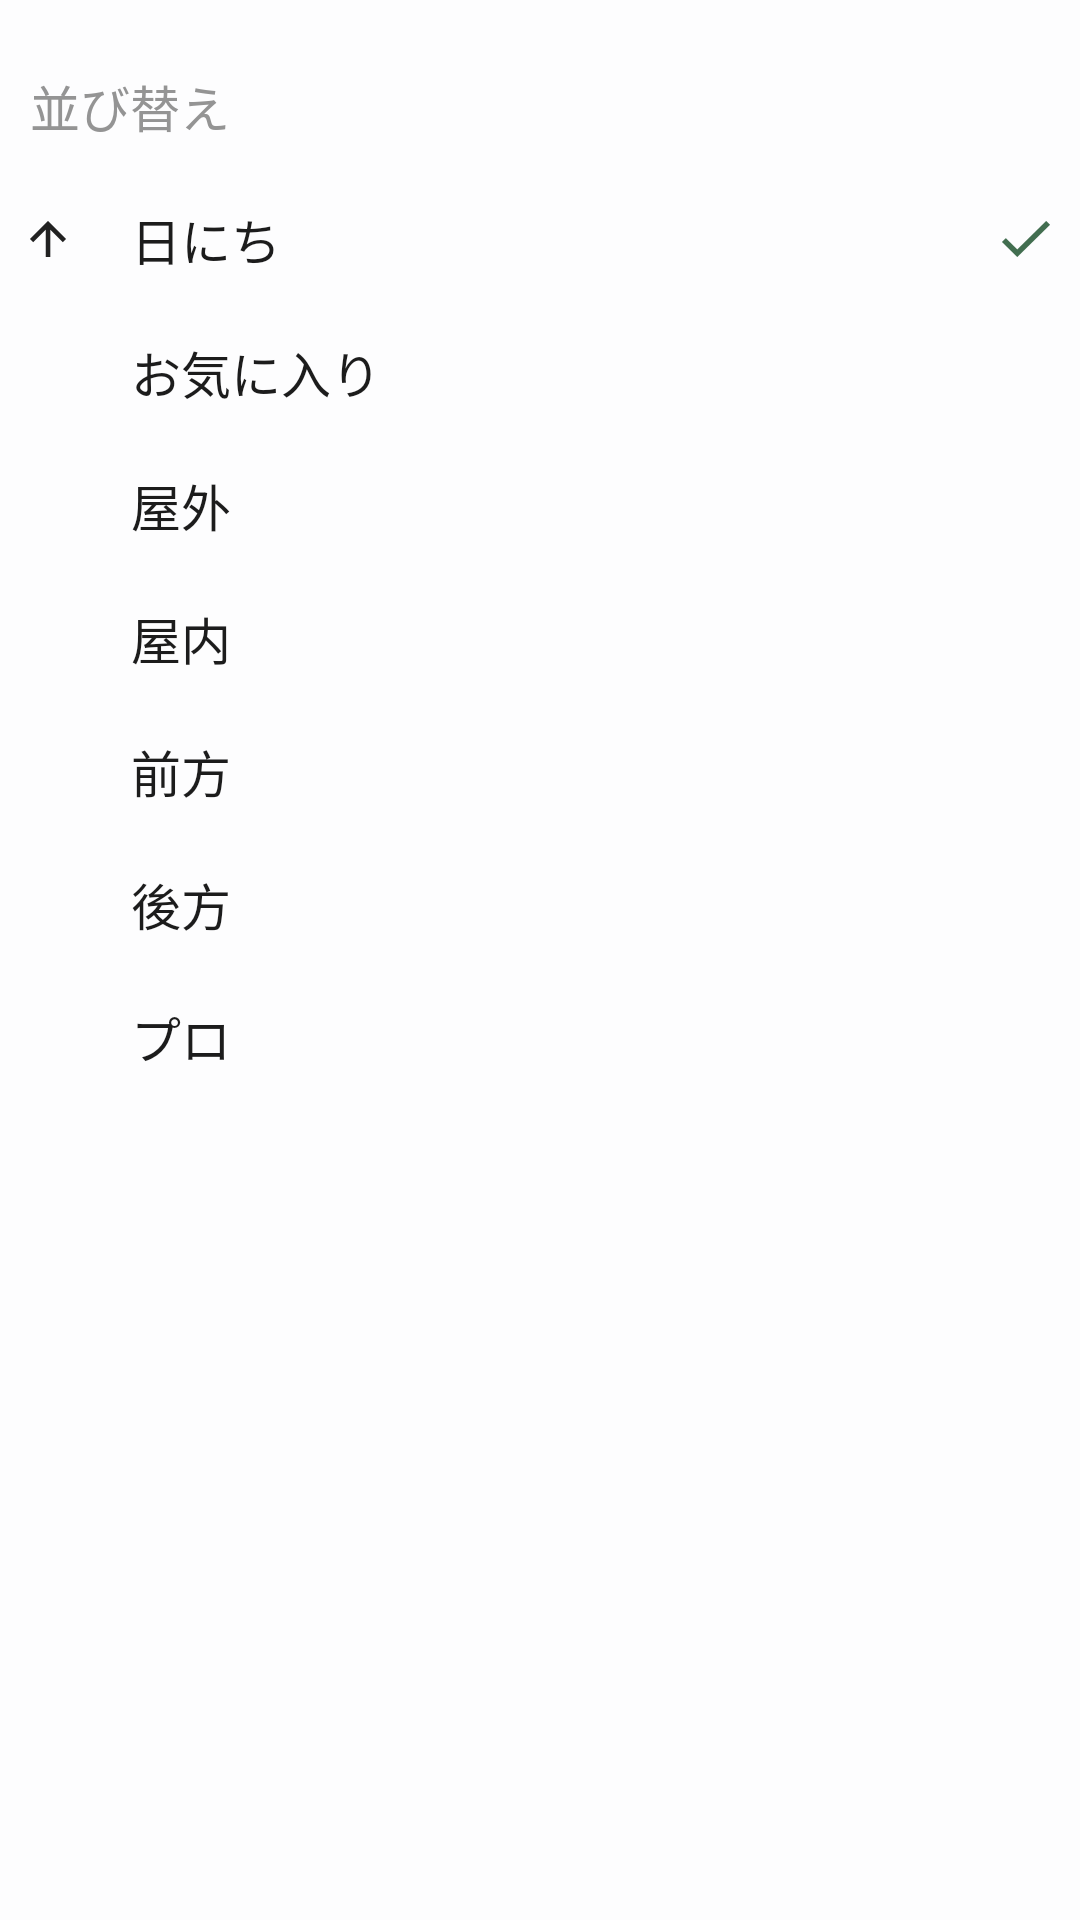

Produce the Android XML layout that renders to this screen, including the resource entries it uses.
<!-- AndroidManifest.xml: application theme AppBaseTheme -->
<!-- res/layout/dialog_category.xml -->
<?xml version="1.0" encoding="utf-8"?>
<RelativeLayout xmlns:android="http://schemas.android.com/apk/res/android"
    android:layout_width="match_parent"
    android:layout_height="match_parent"
    android:background="#FDFDFE"
    android:paddingLeft="30px"
    android:paddingRight="30px">

    <LinearLayout
        android:layout_width="match_parent"
        android:layout_height="wrap_content"
        android:orientation="vertical"
        android:paddingBottom="70px"
        android:paddingTop="70px">

        <TextView
            android:layout_width="match_parent"
            android:layout_height="wrap_content"
            android:paddingBottom="10px"
            android:paddingTop="0px"
            android:text="並び替え"
            android:textColor="#949494"
            android:textSize="50px" />

        <RelativeLayout
            android:id="@+id/category_RelativeLayout1"
            style="@style/category_RelativeLayout"
            android:layout_marginTop="20px">

            <ImageView
                android:id="@+id/upallowImageView1"
                style="@style/upallow_image_style"
                android:visibility="visible" />

            <TextView
                style="@style/category_TextView"
                android:layout_toRightOf="@id/upallowImageView1"
                android:text="日にち" />

            <ImageView
                android:id="@+id/doneImageView1"
                style="@style/done_image_style"
                android:visibility="visible"/>
        </RelativeLayout>

        <RelativeLayout
            android:id="@+id/category_RelativeLayout2"
            style="@style/category_RelativeLayout">

            <ImageView
                android:id="@+id/upallowImageView2"
                style="@style/upallow_image_style" />

            <TextView
                style="@style/category_TextView"
                android:layout_toRightOf="@id/upallowImageView2"
                android:text="お気に入り" />

            <ImageView   android:id="@+id/doneImageView2"
                style="@style/done_image_style" />
        </RelativeLayout>

        <RelativeLayout
            android:id="@+id/category_RelativeLayout3"
            style="@style/category_RelativeLayout">

            <ImageView
                android:id="@+id/upallowImageView3"
                style="@style/upallow_image_style" />

            <TextView
                style="@style/category_TextView"
                android:layout_toRightOf="@id/upallowImageView3"
                android:text="屋外" />

            <ImageView   android:id="@+id/doneImageView3"
                style="@style/done_image_style" />
        </RelativeLayout>

        <RelativeLayout
            android:id="@+id/category_RelativeLayout4"
            style="@style/category_RelativeLayout">

            <ImageView
                android:id="@+id/upallowImageView4"
                style="@style/upallow_image_style" />

            <TextView
                style="@style/category_TextView"
                android:layout_toRightOf="@id/upallowImageView4"
                android:text="屋内" />

            <ImageView
                android:id="@+id/doneImageView4"
                style="@style/done_image_style" />
        </RelativeLayout>

        <RelativeLayout
            android:id="@+id/category_RelativeLayout5"
            style="@style/category_RelativeLayout">

            <ImageView
                android:id="@+id/upallowImageView5"
                style="@style/upallow_image_style" />

            <TextView
                style="@style/category_TextView"
                android:layout_toRightOf="@id/upallowImageView5"
                android:text="前方" />

            <ImageView   android:id="@+id/doneImageView5"
                style="@style/done_image_style" />
        </RelativeLayout>

        <RelativeLayout
            android:id="@+id/category_RelativeLayout6"
            style="@style/category_RelativeLayout">

            <ImageView
                android:id="@+id/upallowImageView6"
                style="@style/upallow_image_style" />

            <TextView
                style="@style/category_TextView"
                android:layout_toRightOf="@id/upallowImageView6"
                android:text="後方" />

            <ImageView   android:id="@+id/doneImageView6"
                style="@style/done_image_style" />
        </RelativeLayout>

        <RelativeLayout
            android:id="@+id/category_RelativeLayout7"
            style="@style/category_RelativeLayout">

            <ImageView
                android:id="@+id/upallowImageView7"
                style="@style/upallow_image_style" />

            <TextView
                style="@style/category_TextView"
                android:layout_toRightOf="@id/upallowImageView7"
                android:text="プロ" />

            <ImageView   android:id="@+id/doneImageView7"
                style="@style/done_image_style" />
        </RelativeLayout>

    </LinearLayout>
</RelativeLayout>
<!-- resources referenced by this layout -->
<resources>
  <style name="category_RelativeLayout">
          <item name="android:layout_width">match_parent</item>
          <item name="android:layout_height">wrap_content</item>
          <item name="android:paddingTop">20px</item>
          <item name="android:paddingBottom">20px</item>
      </style>
  <style name="category_TextView">
          <item name="android:layout_width">wrap_content</item>
          <item name="android:layout_height">wrap_content</item>
          <item name="android:paddingTop">10px</item>
          <item name="android:paddingBottom">10px</item>
          <item name="android:layout_marginLeft">65px</item>
          <item name="android:textSize">50px</item>
          <item name="android:textColor">#1C1C1C</item>
      </style>
  <style name="done_image_style">
          <item name="android:layout_width">48px</item>
          <item name="android:layout_height">36px</item>
          <item name="android:layout_alignParentRight">true</item>
          <item name="android:layout_centerVertical">true</item>
          <item name="android:src">@drawable/ic_done</item>
          <item name="android:visibility">invisible</item>
      </style>
  <style name="upallow_image_style">
          <item name="android:layout_width">36px</item>
          <item name="android:layout_height">36px</item>
          <item name="android:layout_centerVertical">true</item>
          <item name="android:src">@drawable/ic_upallow</item>
          <item name="android:visibility">invisible</item>
      </style>
  <style name="AppBaseTheme" parent="Theme.AppCompat.Light.NoActionBar">
          
          <item name="windowActionBar">false</item>
          
          <item name="android:windowActionBarOverlay">true</item>
          <item name="windowActionModeOverlay">true</item>
          
          <item name="colorPrimary">#F7F7F7</item>
          
          <item name="colorPrimaryDark">#3A5FCD</item>
          
          <item name="android:windowBackground">@android:color/white</item>
          
          <item name="searchViewStyle">@style/MySearchViewStyle</item>
  
      </style>
  <!-- drawable ic_done: png bitmap (drawable-nodpi, 1423 bytes) -->
  <!-- drawable ic_upallow: png bitmap (drawable-nodpi, 1175 bytes) -->
  <style name="MySearchViewStyle" parent="Widget.AppCompat.SearchView" />
</resources>
